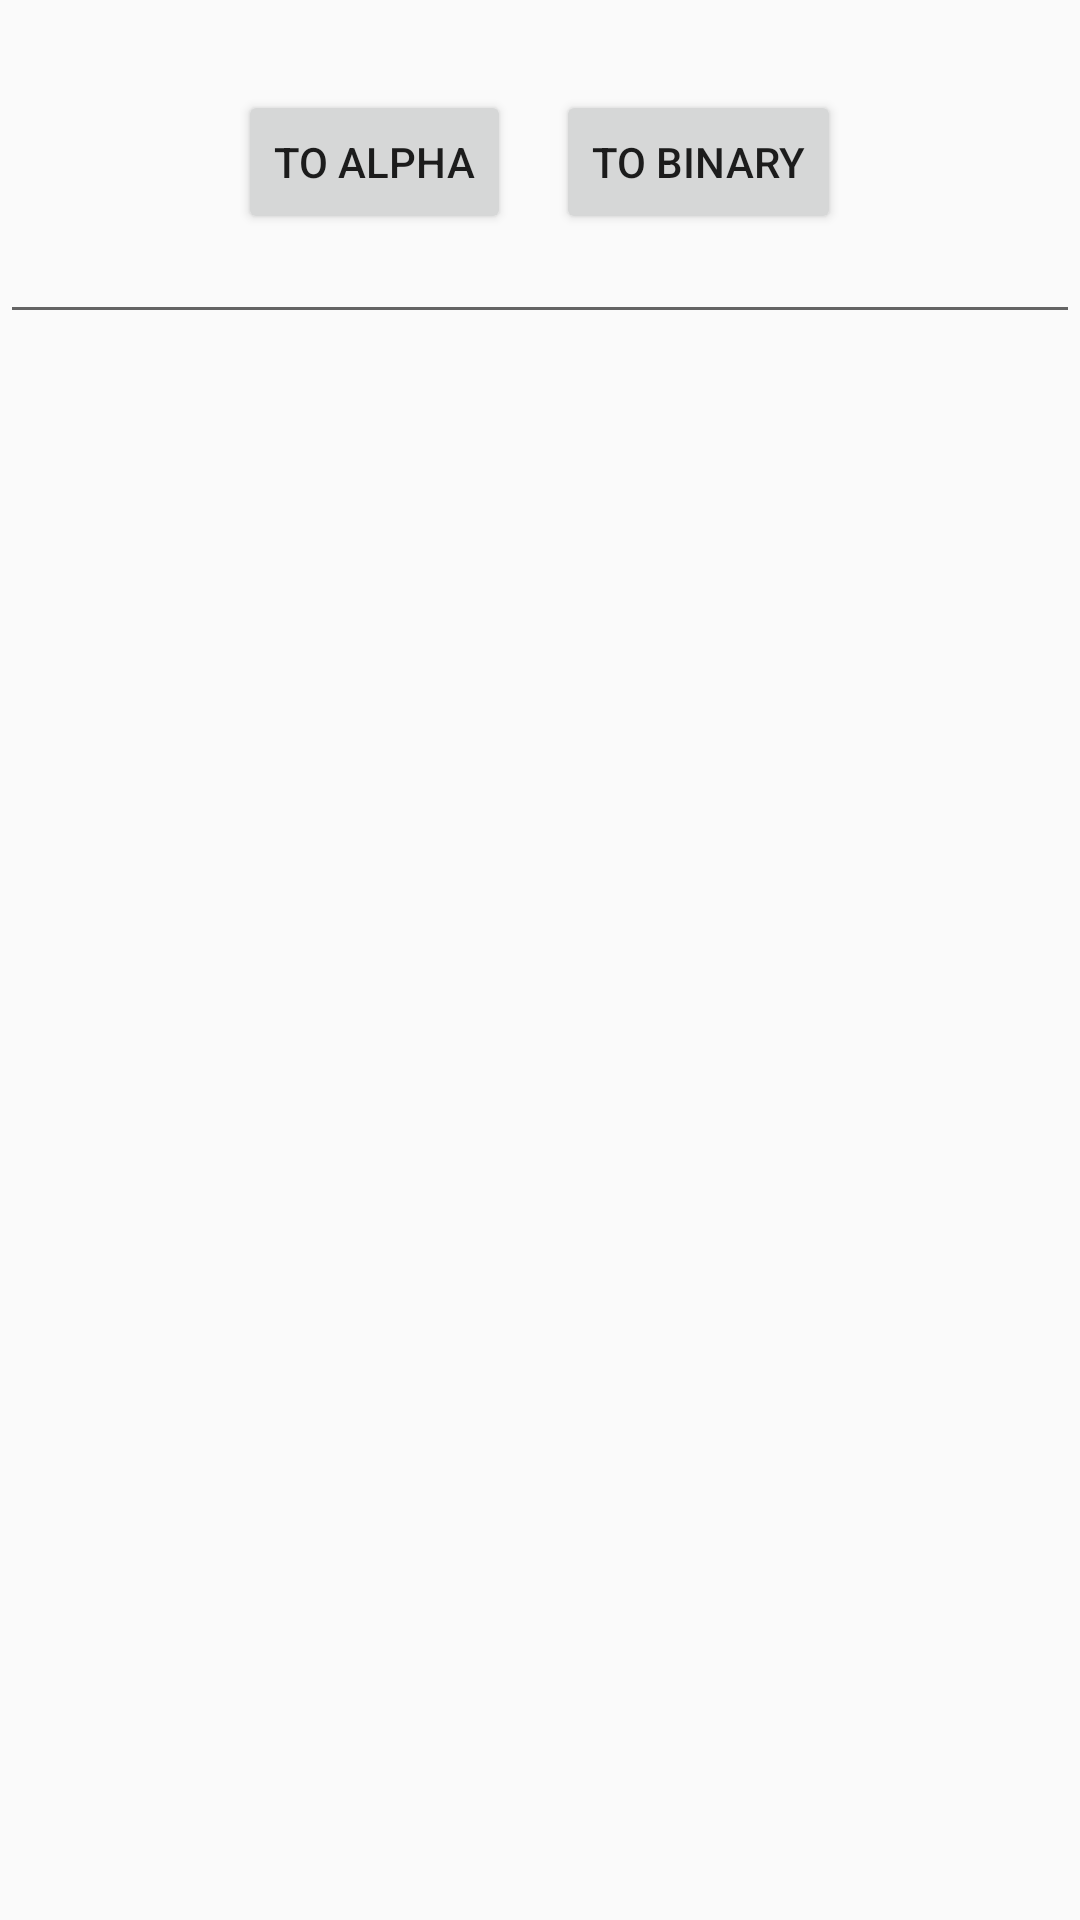

Layout XML and referenced resources for this Android screen:
<!-- AndroidManifest.xml: application theme AppTheme -->
<!-- res/layout/binarycode.xml -->
<?xml version="1.0" encoding="utf-8"?>
<RelativeLayout xmlns:android="http://schemas.android.com/apk/res/android"

    android:id="@+id/activity_main"
    android:layout_width="match_parent"
    android:layout_height="match_parent"
    >

    <EditText
        android:id="@+id/txt1"
        android:layout_width="match_parent"
        android:layout_height="wrap_content"
        android:layout_marginTop="70dp"
        android:layout_centerHorizontal="true"/>

    <LinearLayout
        android:id="@+id/ctrls"
        android:layout_width="wrap_content"
        android:layout_height="wrap_content"
        android:layout_centerHorizontal="true"
        android:layout_below="@id/txt"
        android:layout_marginTop="30dp"
        android:orientation="horizontal">

        <Button
            android:id="@+id/toAlphaBtn1"
            android:layout_width="wrap_content"
            android:layout_height="wrap_content"
            android:text="To Alpha"
            android:layout_marginRight="15dp"/>

        <Button
            android:id="@+id/toBinaryBtn1"
            android:layout_width="wrap_content"
            android:layout_height="wrap_content"
            android:text="To Binary"/>

    </LinearLayout>

    <TextView
        android:id="@+id/result1"
        android:layout_width="wrap_content"
        android:layout_height="wrap_content"
        android:layout_centerHorizontal="true"
        android:textSize="18sp"
        android:layout_below="@id/ctrls"
        android:layout_marginTop="50dp"
        />


</RelativeLayout>
<!-- resources referenced by this layout -->
<resources>
  <style name="AppTheme" parent="Theme.AppCompat.Light.DarkActionBar">
          
          <item name="colorPrimary">@color/colorPrimary</item>
          <item name="colorPrimaryDark">@color/colorPrimaryDark</item>
          <item name="colorAccent">@color/colorAccent</item>
      </style>
  <color name="colorPrimary">#008577</color>
  <color name="colorPrimaryDark">#00574B</color>
  <color name="colorAccent">#D81B60</color>
</resources>
